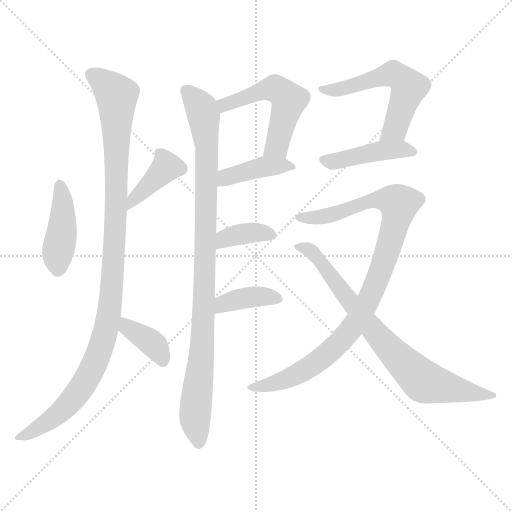
t = 0.00 s
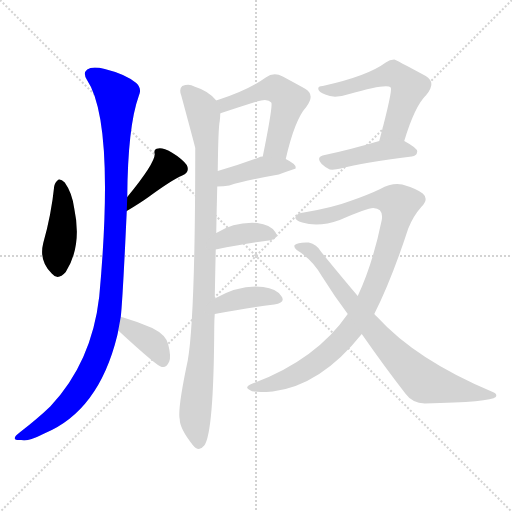
t = 1.95 s
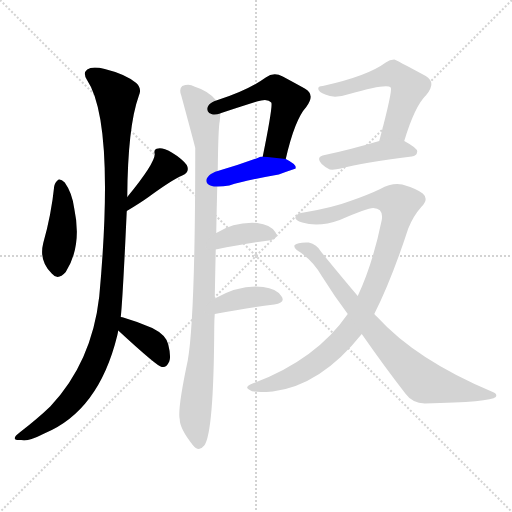
t = 3.90 s
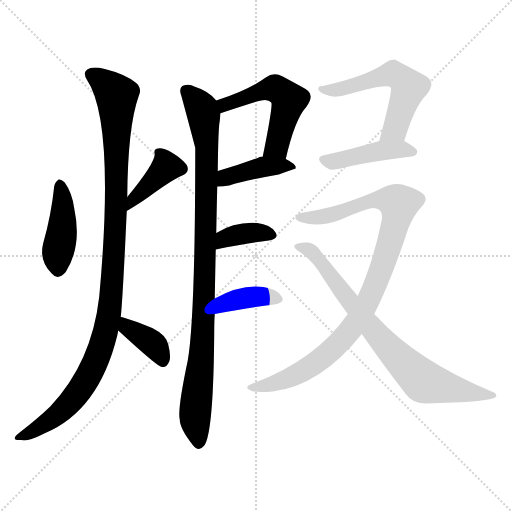
t = 5.85 s
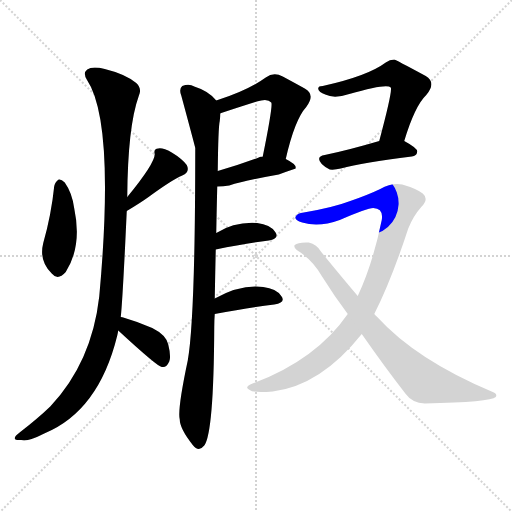
t = 7.80 s
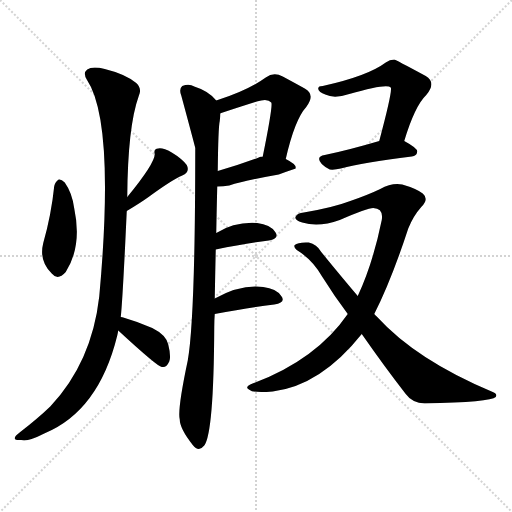
t = 9.75 s

The animated SVG that drew these frames (rendered in a browser with its animation timeline set to each time). Animation: 13 CSS @keyframes rules; one cycle of 9.75 s.

<svg version="1.1" viewBox="0 0 1024 1024" xmlns="http://www.w3.org/2000/svg">
  <g stroke="lightgray" stroke-dasharray="1,1" stroke-width="1" transform="scale(4, 4)">
    <line x1="0" y1="0" x2="256" y2="256"></line>
    <line x1="256" y1="0" x2="0" y2="256"></line>
    <line x1="128" y1="0" x2="128" y2="256"></line>
    <line x1="0" y1="128" x2="256" y2="128"></line>
  </g>
<g transform="scale(1, -1) translate(0, -900)">
   <style type="text/css">
    @keyframes keyframes0 {
      from {
       stroke: blue;
       stroke-dashoffset: 425;
       stroke-width: 128;
       }
       58% {
       animation-timing-function: step-end;
       stroke: blue;
       stroke-dashoffset: 0;
       stroke-width: 128;
       }
       to {
       stroke: black;
       stroke-width: 1024;
       }
       }
       #make-me-a-hanzi-animation-0 {
         animation: keyframes0 0.595866s both;
         animation-delay: 0.000000s;
         animation-timing-function: linear;
       }
    @keyframes keyframes1 {
      from {
       stroke: blue;
       stroke-dashoffset: 396;
       stroke-width: 128;
       }
       56% {
       animation-timing-function: step-end;
       stroke: blue;
       stroke-dashoffset: 0;
       stroke-width: 128;
       }
       to {
       stroke: black;
       stroke-width: 1024;
       }
       }
       #make-me-a-hanzi-animation-1 {
         animation: keyframes1 0.572266s both;
         animation-delay: 0.595866s;
         animation-timing-function: linear;
       }
    @keyframes keyframes2 {
      from {
       stroke: blue;
       stroke-dashoffset: 1081;
       stroke-width: 128;
       }
       78% {
       animation-timing-function: step-end;
       stroke: blue;
       stroke-dashoffset: 0;
       stroke-width: 128;
       }
       to {
       stroke: black;
       stroke-width: 1024;
       }
       }
       #make-me-a-hanzi-animation-2 {
         animation: keyframes2 1.129720s both;
         animation-delay: 1.168132s;
         animation-timing-function: linear;
       }
    @keyframes keyframes3 {
      from {
       stroke: blue;
       stroke-dashoffset: 381;
       stroke-width: 128;
       }
       55% {
       animation-timing-function: step-end;
       stroke: blue;
       stroke-dashoffset: 0;
       stroke-width: 128;
       }
       to {
       stroke: black;
       stroke-width: 1024;
       }
       }
       #make-me-a-hanzi-animation-3 {
         animation: keyframes3 0.560059s both;
         animation-delay: 2.297852s;
         animation-timing-function: linear;
       }
    @keyframes keyframes4 {
      from {
       stroke: blue;
       stroke-dashoffset: 523;
       stroke-width: 128;
       }
       63% {
       animation-timing-function: step-end;
       stroke: blue;
       stroke-dashoffset: 0;
       stroke-width: 128;
       }
       to {
       stroke: black;
       stroke-width: 1024;
       }
       }
       #make-me-a-hanzi-animation-4 {
         animation: keyframes4 0.675618s both;
         animation-delay: 2.857910s;
         animation-timing-function: linear;
       }
    @keyframes keyframes5 {
      from {
       stroke: blue;
       stroke-dashoffset: 408;
       stroke-width: 128;
       }
       57% {
       animation-timing-function: step-end;
       stroke: blue;
       stroke-dashoffset: 0;
       stroke-width: 128;
       }
       to {
       stroke: black;
       stroke-width: 1024;
       }
       }
       #make-me-a-hanzi-animation-5 {
         animation: keyframes5 0.582031s both;
         animation-delay: 3.533529s;
         animation-timing-function: linear;
       }
    @keyframes keyframes6 {
      from {
       stroke: blue;
       stroke-dashoffset: 973;
       stroke-width: 128;
       }
       76% {
       animation-timing-function: step-end;
       stroke: blue;
       stroke-dashoffset: 0;
       stroke-width: 128;
       }
       to {
       stroke: black;
       stroke-width: 1024;
       }
       }
       #make-me-a-hanzi-animation-6 {
         animation: keyframes6 1.041829s both;
         animation-delay: 4.115560s;
         animation-timing-function: linear;
       }
    @keyframes keyframes7 {
      from {
       stroke: blue;
       stroke-dashoffset: 369;
       stroke-width: 128;
       }
       55% {
       animation-timing-function: step-end;
       stroke: blue;
       stroke-dashoffset: 0;
       stroke-width: 128;
       }
       to {
       stroke: black;
       stroke-width: 1024;
       }
       }
       #make-me-a-hanzi-animation-7 {
         animation: keyframes7 0.550293s both;
         animation-delay: 5.157389s;
         animation-timing-function: linear;
       }
    @keyframes keyframes8 {
      from {
       stroke: blue;
       stroke-dashoffset: 382;
       stroke-width: 128;
       }
       55% {
       animation-timing-function: step-end;
       stroke: blue;
       stroke-dashoffset: 0;
       stroke-width: 128;
       }
       to {
       stroke: black;
       stroke-width: 1024;
       }
       }
       #make-me-a-hanzi-animation-8 {
         animation: keyframes8 0.560872s both;
         animation-delay: 5.707682s;
         animation-timing-function: linear;
       }
    @keyframes keyframes9 {
      from {
       stroke: blue;
       stroke-dashoffset: 562;
       stroke-width: 128;
       }
       65% {
       animation-timing-function: step-end;
       stroke: blue;
       stroke-dashoffset: 0;
       stroke-width: 128;
       }
       to {
       stroke: black;
       stroke-width: 1024;
       }
       }
       #make-me-a-hanzi-animation-9 {
         animation: keyframes9 0.707357s both;
         animation-delay: 6.268555s;
         animation-timing-function: linear;
       }
    @keyframes keyframes10 {
      from {
       stroke: blue;
       stroke-dashoffset: 437;
       stroke-width: 128;
       }
       59% {
       animation-timing-function: step-end;
       stroke: blue;
       stroke-dashoffset: 0;
       stroke-width: 128;
       }
       to {
       stroke: black;
       stroke-width: 1024;
       }
       }
       #make-me-a-hanzi-animation-10 {
         animation: keyframes10 0.605632s both;
         animation-delay: 6.975911s;
         animation-timing-function: linear;
       }
    @keyframes keyframes11 {
      from {
       stroke: blue;
       stroke-dashoffset: 968;
       stroke-width: 128;
       }
       76% {
       animation-timing-function: step-end;
       stroke: blue;
       stroke-dashoffset: 0;
       stroke-width: 128;
       }
       to {
       stroke: black;
       stroke-width: 1024;
       }
       }
       #make-me-a-hanzi-animation-11 {
         animation: keyframes11 1.037760s both;
         animation-delay: 7.581543s;
         animation-timing-function: linear;
       }
    @keyframes keyframes12 {
      from {
       stroke: blue;
       stroke-dashoffset: 770;
       stroke-width: 128;
       }
       71% {
       animation-timing-function: step-end;
       stroke: blue;
       stroke-dashoffset: 0;
       stroke-width: 128;
       }
       to {
       stroke: black;
       stroke-width: 1024;
       }
       }
       #make-me-a-hanzi-animation-12 {
         animation: keyframes12 0.876628s both;
         animation-delay: 8.619303s;
         animation-timing-function: linear;
       }
</style>
<path d="M 108.5 528.0 Q 102.5 470.0 86.5 414.0 Q 77.5 378.0 103.5 353.0 Q 115.5 338.0 131.5 356.0 Q 164.5 408.0 148.5 483.0 Q 144.5 514.0 129.5 535.0 Q 122.5 542.0 117.5 541.0 Q 110.5 537.0 108.5 528.0 Z" fill="lightgray"></path> 
<path d="M 253.5 478.0 Q 280.5 494.0 298.5 507.0 Q 343.5 540.0 364.5 549.0 Q 380.5 556.0 373.5 570.0 Q 363.5 583.0 343.5 595.0 Q 325.5 605.0 316.5 603.0 Q 306.5 602.0 309.5 592.0 Q 309.5 573.0 254.5 506.0 C 235.5 483.0 227.5 463.0 253.5 478.0 Z" fill="lightgray"></path> 
<path d="M 241.5 266.0 Q 245.5 302.0 253.5 478.0 L 254.5 506.0 Q 255.5 647.0 277.5 708.0 Q 284.5 723.0 272.5 734.0 Q 250.5 752.0 209.5 762.0 Q 184.5 768.0 174.5 761.0 Q 165.5 754.0 173.5 741.0 Q 230.5 657.0 198.5 307.0 Q 183.5 175.0 100.5 87.0 Q 75.5 63.0 40.5 36.0 Q 28.5 27.0 29.5 23.0 Q 30.5 19.0 42.5 20.0 Q 55.5 16.0 88.5 33.0 Q 197.5 78.0 234.5 229.0 Q 235.5 233.0 236.5 239.0 L 241.5 266.0 Z" fill="lightgray"></path> 
<path d="M 236.5 239.0 Q 314.5 167.0 323.5 166.0 L 326.5 166.0 Q 333.5 166.0 338.5 177.0 Q 342.5 187.0 336.5 211.0 Q 332.5 230.0 304.5 244.0 Q 277.5 256.0 246.5 265.0 Q 245.5 266.0 241.5 266.0 C 211.5 270.0 214.5 259.0 236.5 239.0 Z" fill="lightgray"></path> 
<path d="M 571.5 582.0 Q 589.5 661.0 612.5 686.0 Q 631.5 711.0 609.5 723.0 Q 591.5 733.0 565.5 747.0 Q 547.5 757.0 531.5 745.0 Q 509.5 729.0 478.5 716.0 Q 457.5 707.0 432.5 699.0 C 403.5 690.0 412.5 663.0 440.5 673.0 Q 440.5 674.0 442.5 674.0 Q 481.5 687.0 513.5 697.0 Q 535.5 704.0 542.5 695.0 Q 546.5 691.0 525.5 587.0 C 519.5 558.0 564.5 553.0 571.5 582.0 Z" fill="lightgray"></path> 
<path d="M 434.5 527.0 Q 446.5 527.0 458.5 529.0 Q 489.5 539.0 557.5 551.0 Q 573.5 557.0 591.5 563.0 Q 590.5 564.0 591.5 565.0 Q 591.5 572.0 571.5 582.0 L 525.5 587.0 Q 519.5 587.0 517.5 585.0 Q 474.5 569.0 435.5 558.0 C 406.5 550.0 404.5 526.0 434.5 527.0 Z" fill="lightgray"></path> 
<path d="M 429.5 303.0 Q 430.5 357.0 431.5 401.0 L 432.5 434.0 Q 433.5 488.0 434.5 527.0 L 435.5 558.0 Q 436.5 646.0 439.5 658.0 Q 440.5 667.0 440.5 673.0 C 442.5 690.0 442.5 690.0 432.5 699.0 Q 417.5 718.0 388.5 727.0 Q 378.5 733.0 364.5 728.0 Q 357.5 722.0 362.5 709.0 Q 389.5 609.0 390.5 604.0 Q 390.5 264.0 375.5 179.0 Q 354.5 80.0 359.5 61.0 Q 359.5 43.0 385.5 10.0 Q 397.5 -5.0 408.5 9.0 Q 427.5 34.0 428.5 245.0 Q 428.5 260.0 429.5 272.0 L 429.5 303.0 Z" fill="lightgray"></path> 
<path d="M 431.5 401.0 Q 491.5 413.0 537.5 419.0 Q 559.5 423.0 550.5 436.0 Q 540.5 451.0 514.5 454.0 Q 469.5 457.0 432.5 434.0 C 406.5 419.0 402.5 395.0 431.5 401.0 Z" fill="lightgray"></path> 
<path d="M 429.5 272.0 Q 496.5 285.0 548.5 291.0 Q 572.5 295.0 562.5 308.0 Q 552.5 323.0 526.5 326.0 Q 481.5 332.0 429.5 303.0 C 403.5 289.0 400.5 266.0 429.5 272.0 Z" fill="lightgray"></path> 
<path d="M 808.5 618.0 Q 829.5 688.0 852.5 710.0 Q 873.5 735.0 851.5 748.0 Q 790.5 781.0 788.5 781.0 Q 779.5 781.0 771.5 775.0 Q 735.5 748.0 645.5 728.0 Q 635.5 728.0 636.5 722.0 Q 637.5 716.0 650.5 711.0 Q 668.5 702.0 698.5 712.0 Q 774.5 734.0 781.5 725.0 Q 785.5 719.0 758.5 618.0 C 750.5 589.0 799.5 589.0 808.5 618.0 Z" fill="lightgray"></path> 
<path d="M 758.5 618.0 Q 697.5 600.0 649.5 590.0 Q 630.5 587.0 643.5 572.0 Q 650.5 565.0 659.5 561.0 Q 669.5 560.0 681.5 563.0 Q 726.5 575.0 823.5 587.0 Q 833.5 588.0 834.5 597.0 Q 834.5 604.0 808.5 618.0 C 791.5 628.0 787.5 626.0 758.5 618.0 Z" fill="lightgray"></path> 
<path d="M 748.5 272.0 Q 782.5 339.0 816.5 443.0 Q 826.5 468.0 842.5 486.0 Q 858.5 502.0 845.5 513.0 Q 832.5 523.0 804.5 531.0 Q 783.5 535.0 760.5 522.0 Q 735.5 510.0 700.5 498.0 Q 666.5 485.0 607.5 475.0 Q 594.5 474.0 591.5 467.0 Q 587.5 461.0 604.5 455.0 Q 637.5 445.0 679.5 460.0 Q 734.5 484.0 746.5 484.0 Q 767.5 483.0 763.5 460.0 Q 745.5 372.0 715.5 308.0 L 695.5 272.0 Q 631.5 179.0 500.5 131.0 Q 488.5 125.0 499.5 120.0 Q 505.5 114.0 545.5 117.0 Q 641.5 129.0 723.5 232.0 L 748.5 272.0 Z" fill="lightgray"></path> 
<path d="M 723.5 232.0 Q 769.5 166.0 811.5 112.0 Q 824.5 94.0 849.5 93.0 Q 981.5 96.0 991.5 106.0 Q 995.5 112.0 985.5 116.0 Q 832.5 180.0 753.5 267.0 Q 750.5 270.0 748.5 272.0 L 715.5 308.0 Q 681.5 348.0 642.5 396.0 Q 633.5 412.0 617.5 415.0 Q 595.5 416.0 589.5 410.0 Q 586.5 406.0 593.5 400.0 Q 624.5 381.0 643.5 348.0 Q 668.5 308.0 695.5 272.0 L 723.5 232.0 Z" fill="lightgray"></path> 
      <clipPath id="make-me-a-hanzi-clip-0">
      <path d="M 108.5 528.0 Q 102.5 470.0 86.5 414.0 Q 77.5 378.0 103.5 353.0 Q 115.5 338.0 131.5 356.0 Q 164.5 408.0 148.5 483.0 Q 144.5 514.0 129.5 535.0 Q 122.5 542.0 117.5 541.0 Q 110.5 537.0 108.5 528.0 Z" fill="lightgray"></path>
      </clipPath>
      <path clip-path="url(#make-me-a-hanzi-clip-0)" d="M 119.5 530.0 L 125.5 456.0 L 114.5 385.0 L 116.5 362.0 " fill="none" id="make-me-a-hanzi-animation-0" stroke-dasharray="297 594" stroke-linecap="round"></path>

      <clipPath id="make-me-a-hanzi-clip-1">
      <path d="M 253.5 478.0 Q 280.5 494.0 298.5 507.0 Q 343.5 540.0 364.5 549.0 Q 380.5 556.0 373.5 570.0 Q 363.5 583.0 343.5 595.0 Q 325.5 605.0 316.5 603.0 Q 306.5 602.0 309.5 592.0 Q 309.5 573.0 254.5 506.0 C 235.5 483.0 227.5 463.0 253.5 478.0 Z" fill="lightgray"></path>
      </clipPath>
      <path clip-path="url(#make-me-a-hanzi-clip-1)" d="M 321.5 592.0 L 333.5 566.0 L 270.5 508.0 L 258.5 485.0 " fill="none" id="make-me-a-hanzi-animation-1" stroke-dasharray="268 536" stroke-linecap="round"></path>

      <clipPath id="make-me-a-hanzi-clip-2">
      <path d="M 241.5 266.0 Q 245.5 302.0 253.5 478.0 L 254.5 506.0 Q 255.5 647.0 277.5 708.0 Q 284.5 723.0 272.5 734.0 Q 250.5 752.0 209.5 762.0 Q 184.5 768.0 174.5 761.0 Q 165.5 754.0 173.5 741.0 Q 230.5 657.0 198.5 307.0 Q 183.5 175.0 100.5 87.0 Q 75.5 63.0 40.5 36.0 Q 28.5 27.0 29.5 23.0 Q 30.5 19.0 42.5 20.0 Q 55.5 16.0 88.5 33.0 Q 197.5 78.0 234.5 229.0 Q 235.5 233.0 236.5 239.0 L 241.5 266.0 Z" fill="lightgray"></path>
      </clipPath>
      <path clip-path="url(#make-me-a-hanzi-clip-2)" d="M 183.5 751.0 L 233.5 709.0 L 230.5 421.0 L 211.5 239.0 L 185.5 163.0 L 147.5 103.0 L 88.5 51.0 L 36.5 23.0 " fill="none" id="make-me-a-hanzi-animation-2" stroke-dasharray="953 1906" stroke-linecap="round"></path>

      <clipPath id="make-me-a-hanzi-clip-3">
      <path d="M 236.5 239.0 Q 314.5 167.0 323.5 166.0 L 326.5 166.0 Q 333.5 166.0 338.5 177.0 Q 342.5 187.0 336.5 211.0 Q 332.5 230.0 304.5 244.0 Q 277.5 256.0 246.5 265.0 Q 245.5 266.0 241.5 266.0 C 211.5 270.0 214.5 259.0 236.5 239.0 Z" fill="lightgray"></path>
      </clipPath>
      <path clip-path="url(#make-me-a-hanzi-clip-3)" d="M 242.5 259.0 L 251.5 254.0 L 255.5 242.0 L 307.5 211.0 L 325.5 174.0 " fill="none" id="make-me-a-hanzi-animation-3" stroke-dasharray="253 506" stroke-linecap="round"></path>

      <clipPath id="make-me-a-hanzi-clip-4">
      <path d="M 571.5 582.0 Q 589.5 661.0 612.5 686.0 Q 631.5 711.0 609.5 723.0 Q 591.5 733.0 565.5 747.0 Q 547.5 757.0 531.5 745.0 Q 509.5 729.0 478.5 716.0 Q 457.5 707.0 432.5 699.0 C 403.5 690.0 412.5 663.0 440.5 673.0 Q 440.5 674.0 442.5 674.0 Q 481.5 687.0 513.5 697.0 Q 535.5 704.0 542.5 695.0 Q 546.5 691.0 525.5 587.0 C 519.5 558.0 564.5 553.0 571.5 582.0 Z" fill="lightgray"></path>
      </clipPath>
      <path clip-path="url(#make-me-a-hanzi-clip-4)" d="M 440.5 694.0 L 461.5 693.0 L 538.5 723.0 L 550.5 723.0 L 569.5 711.0 L 577.5 700.0 L 556.5 620.0 L 550.5 605.0 L 534.5 600.0 " fill="none" id="make-me-a-hanzi-animation-4" stroke-dasharray="395 790" stroke-linecap="round"></path>

      <clipPath id="make-me-a-hanzi-clip-5">
      <path d="M 434.5 527.0 Q 446.5 527.0 458.5 529.0 Q 489.5 539.0 557.5 551.0 Q 573.5 557.0 591.5 563.0 Q 590.5 564.0 591.5 565.0 Q 591.5 572.0 571.5 582.0 L 525.5 587.0 Q 519.5 587.0 517.5 585.0 Q 474.5 569.0 435.5 558.0 C 406.5 550.0 404.5 526.0 434.5 527.0 Z" fill="lightgray"></path>
      </clipPath>
      <path clip-path="url(#make-me-a-hanzi-clip-5)" d="M 440.5 535.0 L 458.5 547.0 L 516.5 564.0 L 574.5 570.0 L 584.5 564.0 " fill="none" id="make-me-a-hanzi-animation-5" stroke-dasharray="280 560" stroke-linecap="round"></path>

      <clipPath id="make-me-a-hanzi-clip-6">
      <path d="M 429.5 303.0 Q 430.5 357.0 431.5 401.0 L 432.5 434.0 Q 433.5 488.0 434.5 527.0 L 435.5 558.0 Q 436.5 646.0 439.5 658.0 Q 440.5 667.0 440.5 673.0 C 442.5 690.0 442.5 690.0 432.5 699.0 Q 417.5 718.0 388.5 727.0 Q 378.5 733.0 364.5 728.0 Q 357.5 722.0 362.5 709.0 Q 389.5 609.0 390.5 604.0 Q 390.5 264.0 375.5 179.0 Q 354.5 80.0 359.5 61.0 Q 359.5 43.0 385.5 10.0 Q 397.5 -5.0 408.5 9.0 Q 427.5 34.0 428.5 245.0 Q 428.5 260.0 429.5 272.0 L 429.5 303.0 Z" fill="lightgray"></path>
      </clipPath>
      <path clip-path="url(#make-me-a-hanzi-clip-6)" d="M 372.5 719.0 L 400.5 687.0 L 413.5 611.0 L 406.5 232.0 L 390.5 79.0 L 397.5 15.0 " fill="none" id="make-me-a-hanzi-animation-6" stroke-dasharray="845 1690" stroke-linecap="round"></path>

      <clipPath id="make-me-a-hanzi-clip-7">
      <path d="M 431.5 401.0 Q 491.5 413.0 537.5 419.0 Q 559.5 423.0 550.5 436.0 Q 540.5 451.0 514.5 454.0 Q 469.5 457.0 432.5 434.0 C 406.5 419.0 402.5 395.0 431.5 401.0 Z" fill="lightgray"></path>
      </clipPath>
      <path clip-path="url(#make-me-a-hanzi-clip-7)" d="M 439.5 406.0 L 451.5 423.0 L 482.5 432.0 L 518.5 435.0 L 541.5 429.0 " fill="none" id="make-me-a-hanzi-animation-7" stroke-dasharray="241 482" stroke-linecap="round"></path>

      <clipPath id="make-me-a-hanzi-clip-8">
      <path d="M 429.5 272.0 Q 496.5 285.0 548.5 291.0 Q 572.5 295.0 562.5 308.0 Q 552.5 323.0 526.5 326.0 Q 481.5 332.0 429.5 303.0 C 403.5 289.0 400.5 266.0 429.5 272.0 Z" fill="lightgray"></path>
      </clipPath>
      <path clip-path="url(#make-me-a-hanzi-clip-8)" d="M 436.5 280.0 L 446.5 293.0 L 471.5 301.0 L 530.5 308.0 L 553.5 301.0 " fill="none" id="make-me-a-hanzi-animation-8" stroke-dasharray="254 508" stroke-linecap="round"></path>

      <clipPath id="make-me-a-hanzi-clip-9">
      <path d="M 808.5 618.0 Q 829.5 688.0 852.5 710.0 Q 873.5 735.0 851.5 748.0 Q 790.5 781.0 788.5 781.0 Q 779.5 781.0 771.5 775.0 Q 735.5 748.0 645.5 728.0 Q 635.5 728.0 636.5 722.0 Q 637.5 716.0 650.5 711.0 Q 668.5 702.0 698.5 712.0 Q 774.5 734.0 781.5 725.0 Q 785.5 719.0 758.5 618.0 C 750.5 589.0 799.5 589.0 808.5 618.0 Z" fill="lightgray"></path>
      </clipPath>
      <path clip-path="url(#make-me-a-hanzi-clip-9)" d="M 642.5 722.0 L 666.5 719.0 L 707.5 727.0 L 780.5 752.0 L 807.5 740.0 L 817.5 726.0 L 794.5 654.0 L 789.5 642.0 L 764.5 631.0 " fill="none" id="make-me-a-hanzi-animation-9" stroke-dasharray="434 868" stroke-linecap="round"></path>

      <clipPath id="make-me-a-hanzi-clip-10">
      <path d="M 758.5 618.0 Q 697.5 600.0 649.5 590.0 Q 630.5 587.0 643.5 572.0 Q 650.5 565.0 659.5 561.0 Q 669.5 560.0 681.5 563.0 Q 726.5 575.0 823.5 587.0 Q 833.5 588.0 834.5 597.0 Q 834.5 604.0 808.5 618.0 C 791.5 628.0 787.5 626.0 758.5 618.0 Z" fill="lightgray"></path>
      </clipPath>
      <path clip-path="url(#make-me-a-hanzi-clip-10)" d="M 647.5 581.0 L 671.5 578.0 L 764.5 599.0 L 802.5 602.0 L 825.5 596.0 " fill="none" id="make-me-a-hanzi-animation-10" stroke-dasharray="309 618" stroke-linecap="round"></path>

      <clipPath id="make-me-a-hanzi-clip-11">
      <path d="M 748.5 272.0 Q 782.5 339.0 816.5 443.0 Q 826.5 468.0 842.5 486.0 Q 858.5 502.0 845.5 513.0 Q 832.5 523.0 804.5 531.0 Q 783.5 535.0 760.5 522.0 Q 735.5 510.0 700.5 498.0 Q 666.5 485.0 607.5 475.0 Q 594.5 474.0 591.5 467.0 Q 587.5 461.0 604.5 455.0 Q 637.5 445.0 679.5 460.0 Q 734.5 484.0 746.5 484.0 Q 767.5 483.0 763.5 460.0 Q 745.5 372.0 715.5 308.0 L 695.5 272.0 Q 631.5 179.0 500.5 131.0 Q 488.5 125.0 499.5 120.0 Q 505.5 114.0 545.5 117.0 Q 641.5 129.0 723.5 232.0 L 748.5 272.0 Z" fill="lightgray"></path>
      </clipPath>
      <path clip-path="url(#make-me-a-hanzi-clip-11)" d="M 598.5 465.0 L 667.5 471.0 L 750.5 500.0 L 779.5 500.0 L 798.5 492.0 L 783.5 426.0 L 747.5 323.0 L 700.5 239.0 L 666.5 202.0 L 597.5 153.0 L 533.5 128.0 L 505.5 125.0 " fill="none" id="make-me-a-hanzi-animation-11" stroke-dasharray="840 1680" stroke-linecap="round"></path>

      <clipPath id="make-me-a-hanzi-clip-12">
      <path d="M 723.5 232.0 Q 769.5 166.0 811.5 112.0 Q 824.5 94.0 849.5 93.0 Q 981.5 96.0 991.5 106.0 Q 995.5 112.0 985.5 116.0 Q 832.5 180.0 753.5 267.0 Q 750.5 270.0 748.5 272.0 L 715.5 308.0 Q 681.5 348.0 642.5 396.0 Q 633.5 412.0 617.5 415.0 Q 595.5 416.0 589.5 410.0 Q 586.5 406.0 593.5 400.0 Q 624.5 381.0 643.5 348.0 Q 668.5 308.0 695.5 272.0 L 723.5 232.0 Z" fill="lightgray"></path>
      </clipPath>
      <path clip-path="url(#make-me-a-hanzi-clip-12)" d="M 596.5 407.0 L 627.5 394.0 L 746.5 239.0 L 840.5 143.0 L 888.5 125.0 L 986.5 110.0 " fill="none" id="make-me-a-hanzi-animation-12" stroke-dasharray="642 1284" stroke-linecap="round"></path>

</g>
</svg>
